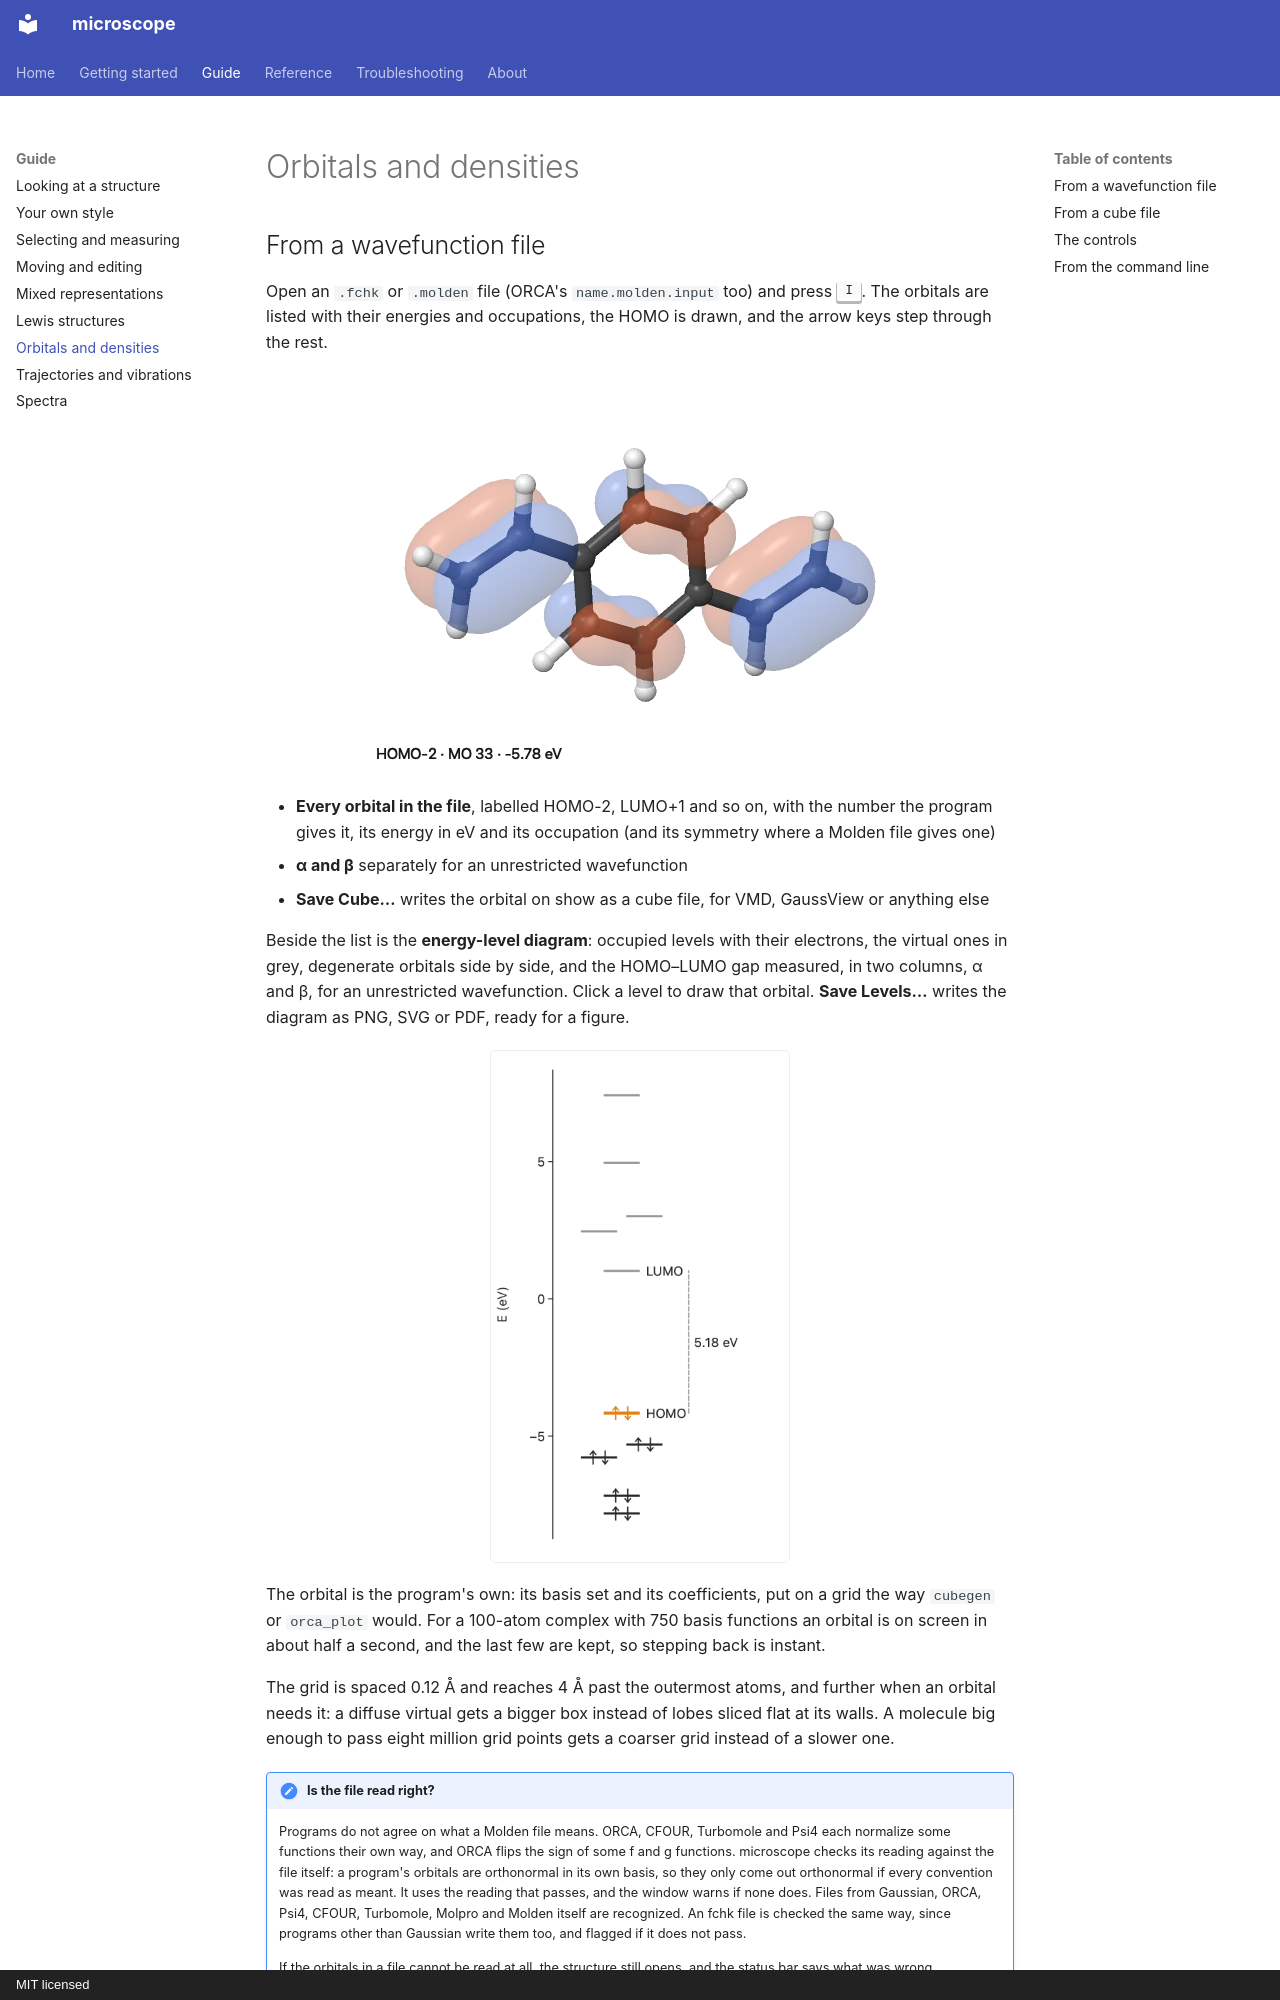

repository: lucienwb/microscope · page: guide/orbitals/index.html · generator: mkdocs · copyright: MIT licensed

# Orbitals and densities

## From a wavefunction file

Open an `.fchk` or `.molden` file (ORCA's `name.molden.input` too) and press
++i++. The orbitals are listed with their energies and occupations, the HOMO is
drawn, and the arrow keys step through the rest.

![stepping from HOMO-2 to LUMO+1 of divinylbenzene](../assets/orbitals.webp){ .render }

- **Every orbital in the file**, labelled HOMO-2, LUMO+1 and so on, with the
  number the program gives it, its energy in eV and its occupation (and its
  symmetry where a Molden file gives one)
- **α and β** separately for an unrestricted wavefunction
- **Save Cube…** writes the orbital on show as a cube file, for VMD, GaussView
  or anything else

Beside the list is the **energy-level diagram**: occupied levels with their
electrons, the virtual ones in grey, degenerate orbitals side by side, and the
HOMO–LUMO gap measured, in two columns, α and β, for an unrestricted
wavefunction. Click a level to draw that orbital. **Save Levels…** writes the
diagram as PNG, SVG or PDF, ready for a figure.

![the energy-level diagram of divinylbenzene, HOMO picked](../assets/levels.png){ width="300" }

The orbital is the program's own: its basis set and its coefficients, put on a
grid the way `cubegen` or `orca_plot` would. For a 100-atom complex with 750
basis functions an orbital is on screen in about half a second, and the last few
are kept, so stepping back is instant.

The grid is spaced 0.12 Å and reaches 4 Å past the outermost atoms, and further
when an orbital needs it: a diffuse virtual gets a bigger box instead of lobes
sliced flat at its walls. A molecule big enough to pass eight million grid
points gets a coarser grid instead of a slower one.
